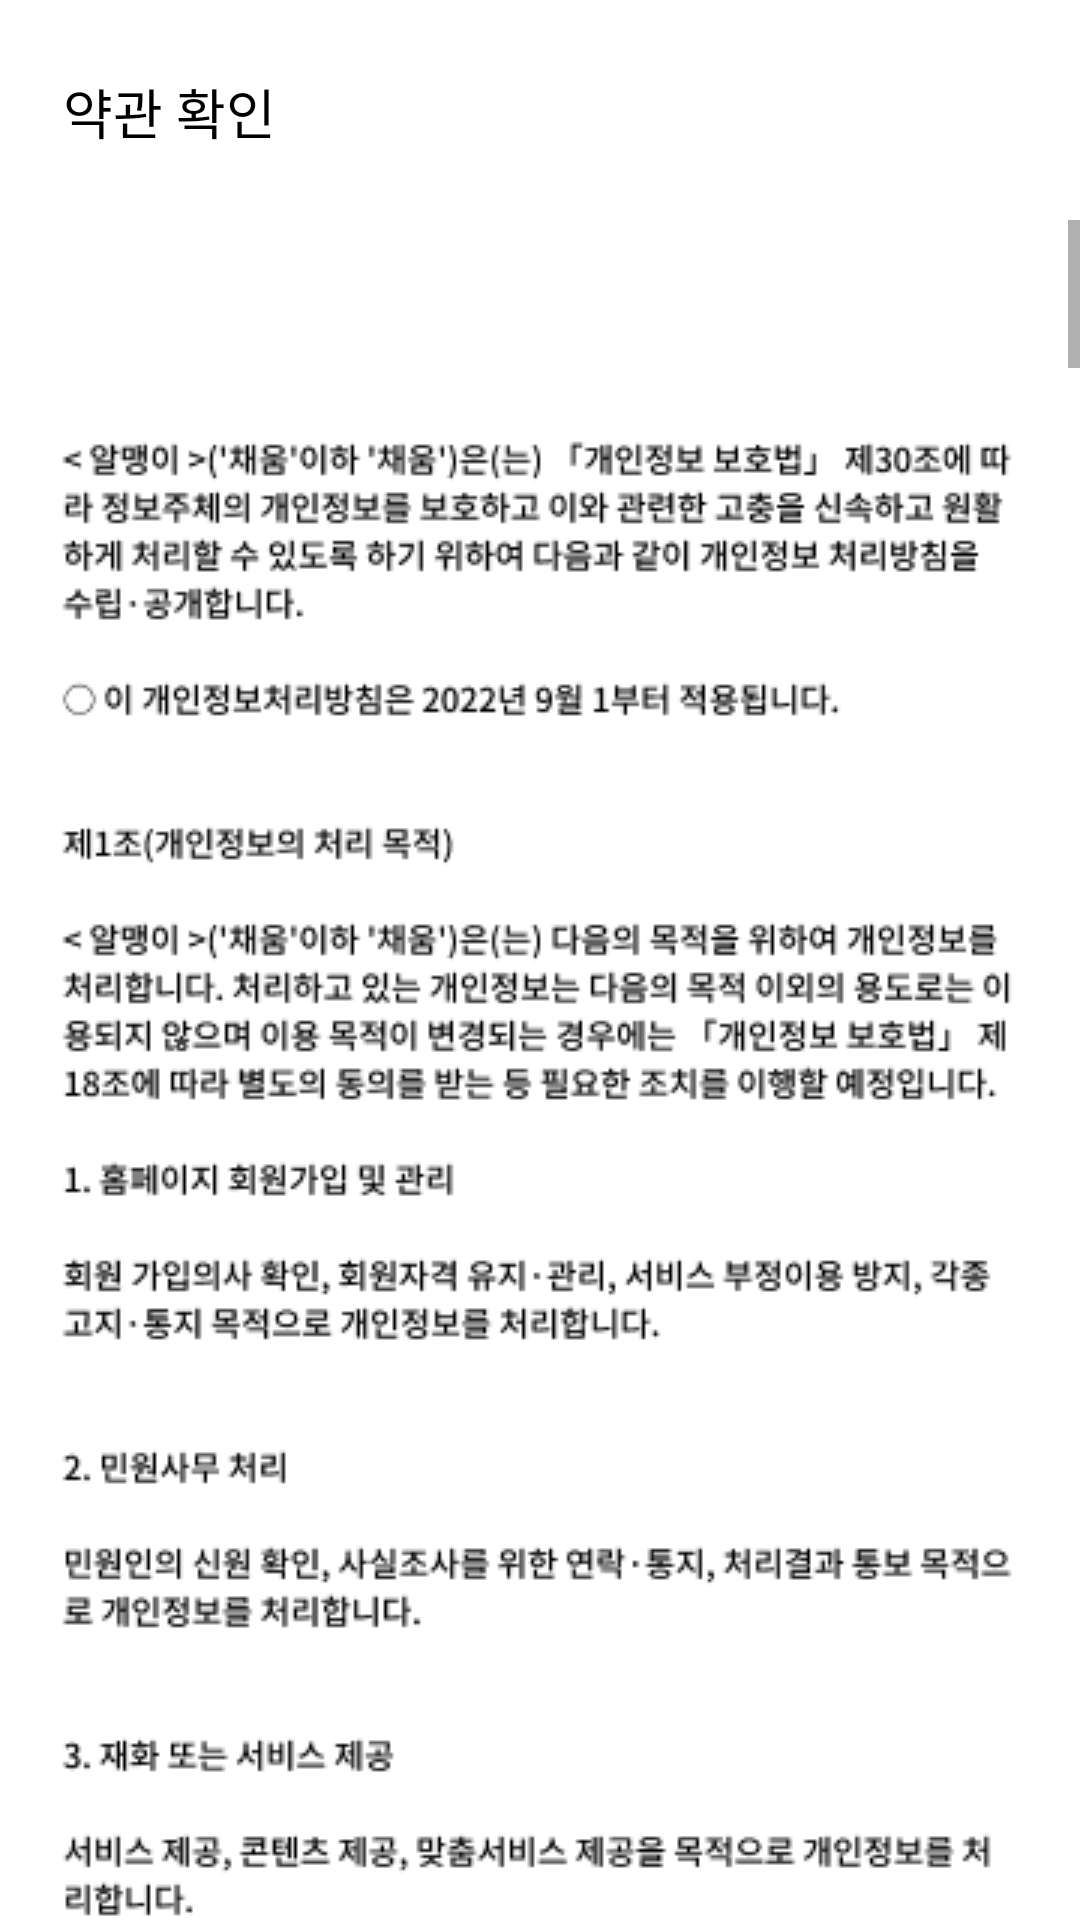

Reconstruct the res/layout file that produces this screen, plus the resources it refers to.
<!-- AndroidManifest.xml: application theme LightTheme.Cheum_STAC -->
<!-- res/layout/fragment_mypage_check.xml -->
<?xml version="1.0" encoding="utf-8"?>
<LinearLayout xmlns:android="http://schemas.android.com/apk/res/android"
    xmlns:tools="http://schemas.android.com/tools"
    android:layout_width="match_parent"
    android:layout_height="match_parent"
    android:orientation="vertical"
    tools:context=".MypageCheck">

    <TextView
        android:layout_width="match_parent"
        android:layout_height="wrap_content"
        android:text="약관 확인"
        android:textSize="18dp"
        android:layout_marginTop="24dp"
        android:layout_marginLeft="21dp"
        android:fontFamily="@font/noto_sans_bold"/>
    <ScrollView
        android:layout_width="match_parent"
        android:layout_height="match_parent"
        android:layout_marginTop="23dp">
        <ImageView
            android:layout_width="wrap_content"
            android:layout_height="wrap_content"
            android:layout_gravity="center_horizontal"
            android:src="@drawable/terms"/>
    </ScrollView>

</LinearLayout>
<!-- resources referenced by this layout -->
<resources>
  <!-- drawable terms: png bitmap (drawable, 450801 bytes) -->
  <style name="LightTheme.Cheum_STAC" parent="Theme.AppCompat.Light">
          
          <item name="colorSurface">@android:color/white</item>
          <item name="backgroundColor">@android:color/white</item>
          <item name="android:windowBackground">@color/white</item>
          <item name="titleTextColor">@android:color/black</item>
          <item name="android:textColor">@color/black</item>
          
          <item name="windowActionBar">false</item>
          <item name="windowNoTitle">true</item>
      </style>
  <!-- not gathered from this repository: default colours our renderer supplied (Android Studio template values) -->
  <color name="black">#FF000000</color>
  <color name="white">#FFFFFFFF</color>
</resources>
